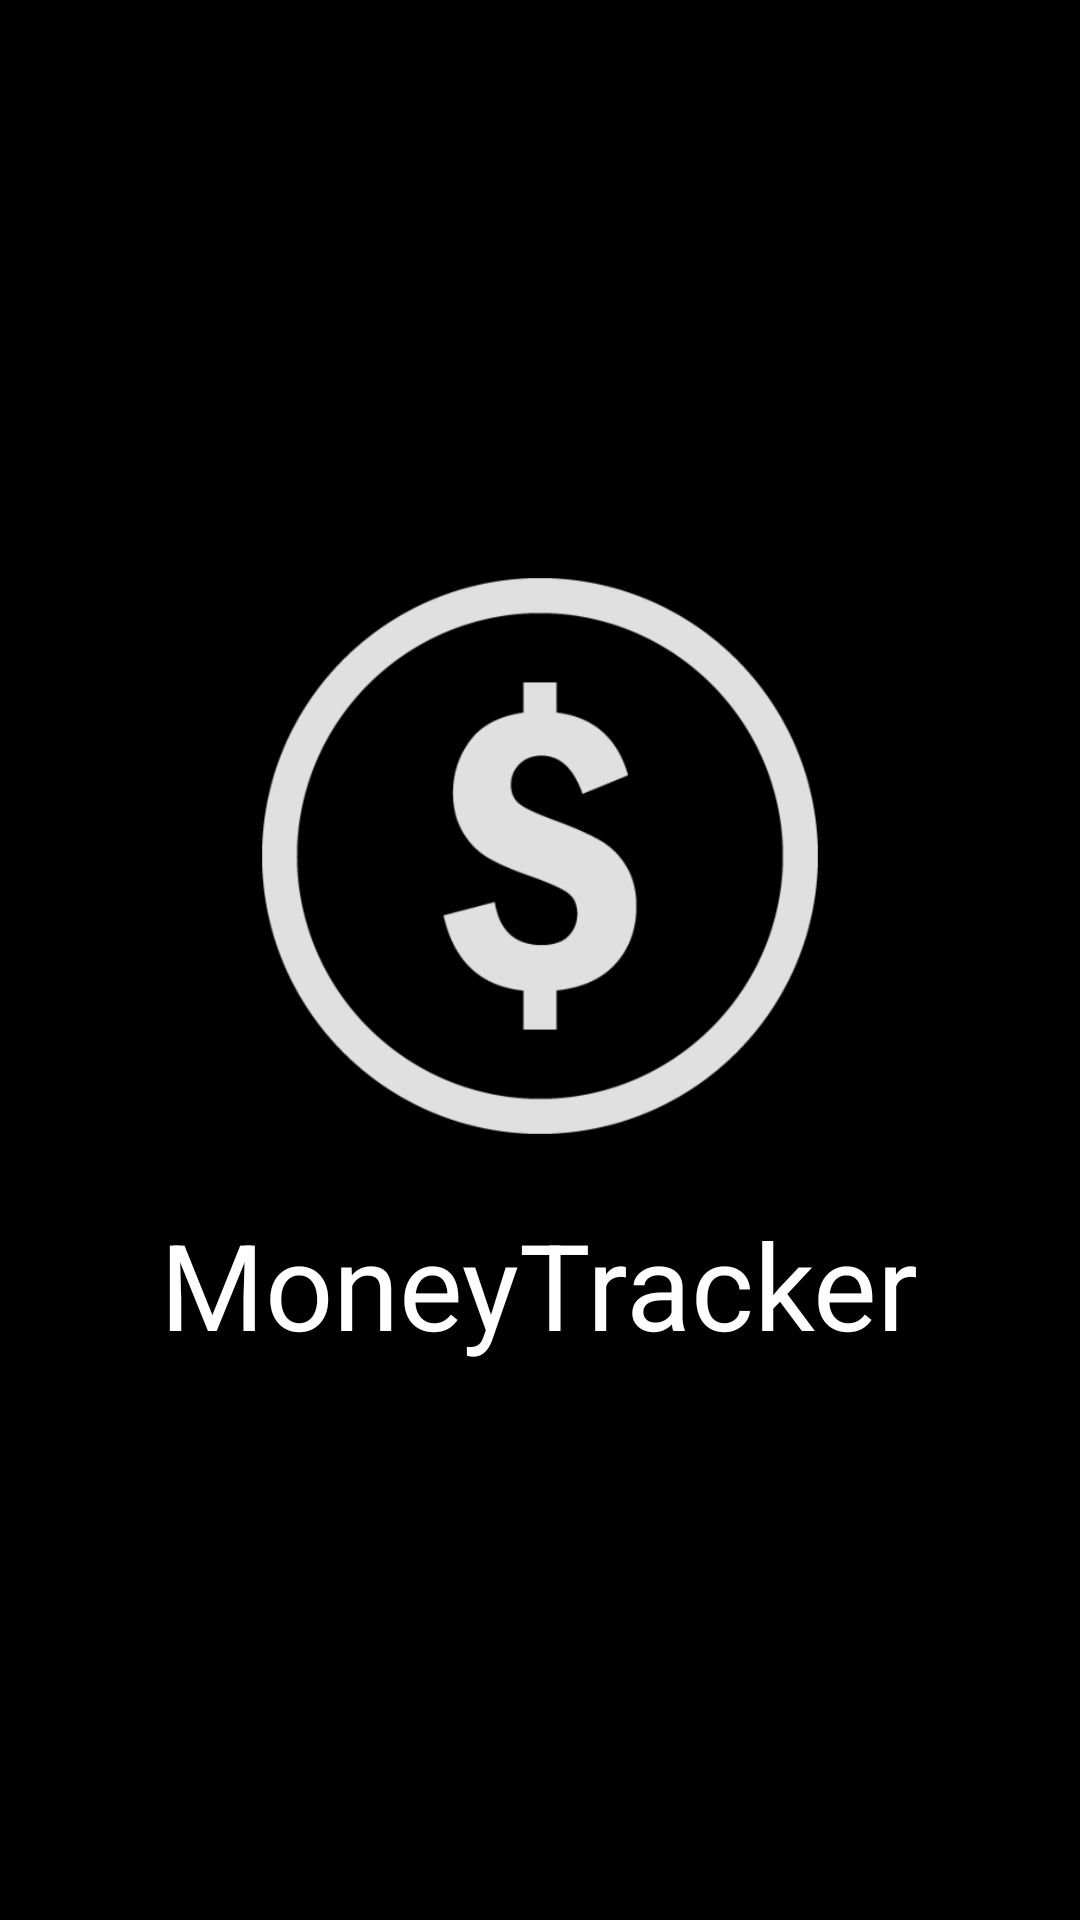

Android layout source for this screen:
<!-- AndroidManifest.xml: application theme AppTheme -->
<!-- res/layout/activity_splash.xml -->
<?xml version="1.0" encoding="utf-8"?>
<LinearLayout
    xmlns:android="http://schemas.android.com/apk/res/android"
    xmlns:tools="http://schemas.android.com/tools"
    android:layout_width="match_parent"
    android:layout_height="match_parent"
    android:paddingBottom="@dimen/activity_vertical_margin"
    android:paddingLeft="@dimen/activity_horizontal_margin"
    android:paddingRight="@dimen/activity_horizontal_margin"
    android:paddingTop="@dimen/activity_vertical_margin"
    android:orientation="vertical"
    android:gravity="center"
    tools:context="com.valevich.moneytracker.ui.activities.SplashActivity"
    android:background="@android:color/background_dark">

        <ImageView
            android:layout_gravity="center"
            android:layout_width="@dimen/splash_image_size"
            android:layout_height="@dimen/splash_image_size"
            android:id="@+id/splashImage"
            android:src = "@drawable/ic_money"
            android:layout_marginBottom="@dimen/default_layout_padding"
            android:contentDescription="@string/logo_desc"/>

        <TextView
            android:layout_gravity="center"
            android:layout_width="wrap_content"
            android:layout_height="wrap_content"
            android:text="@string/app_name"
            android:textColor="@color/colorText"
            android:textSize="@dimen/splash_text_size"
            android:id="@+id/textView"/>

</LinearLayout>
<!-- resources referenced by this layout -->
<resources>
  <color name="colorText">#ffffff</color>
  <dimen name="activity_horizontal_margin">16dp</dimen>
  <dimen name="activity_vertical_margin">16dp</dimen>
  <dimen name="default_layout_padding">16dp</dimen>
  <dimen name="splash_image_size">200dp</dimen>
  <dimen name="splash_text_size">40sp</dimen>
  <!-- drawable ic_money: png bitmap (drawable-xhdpi, 31069 bytes) -->
  <string name="app_name">MoneyTracker</string>
  <string name="logo_desc">app logo</string>
  <style name="AppTheme" parent="Theme.AppCompat.Light.DarkActionBar">
          
          <item name="preferenceTheme">@style/PreferenceThemeOverlay.v14.Material</item>
          <item name="colorPrimary">@color/colorPrimary</item>
          <item name="colorPrimaryDark">@color/colorPrimaryDark</item>
          <item name="colorAccent">@color/colorAccent</item>
          <item name="colorControlNormal">@color/colorText</item>
          <item name="windowActionModeOverlay">true</item>
      </style>
  <color name="colorPrimary">#212121</color>
  <color name="colorPrimaryDark">#000000</color>
  <color name="colorAccent">#80DEEA</color>
</resources>
